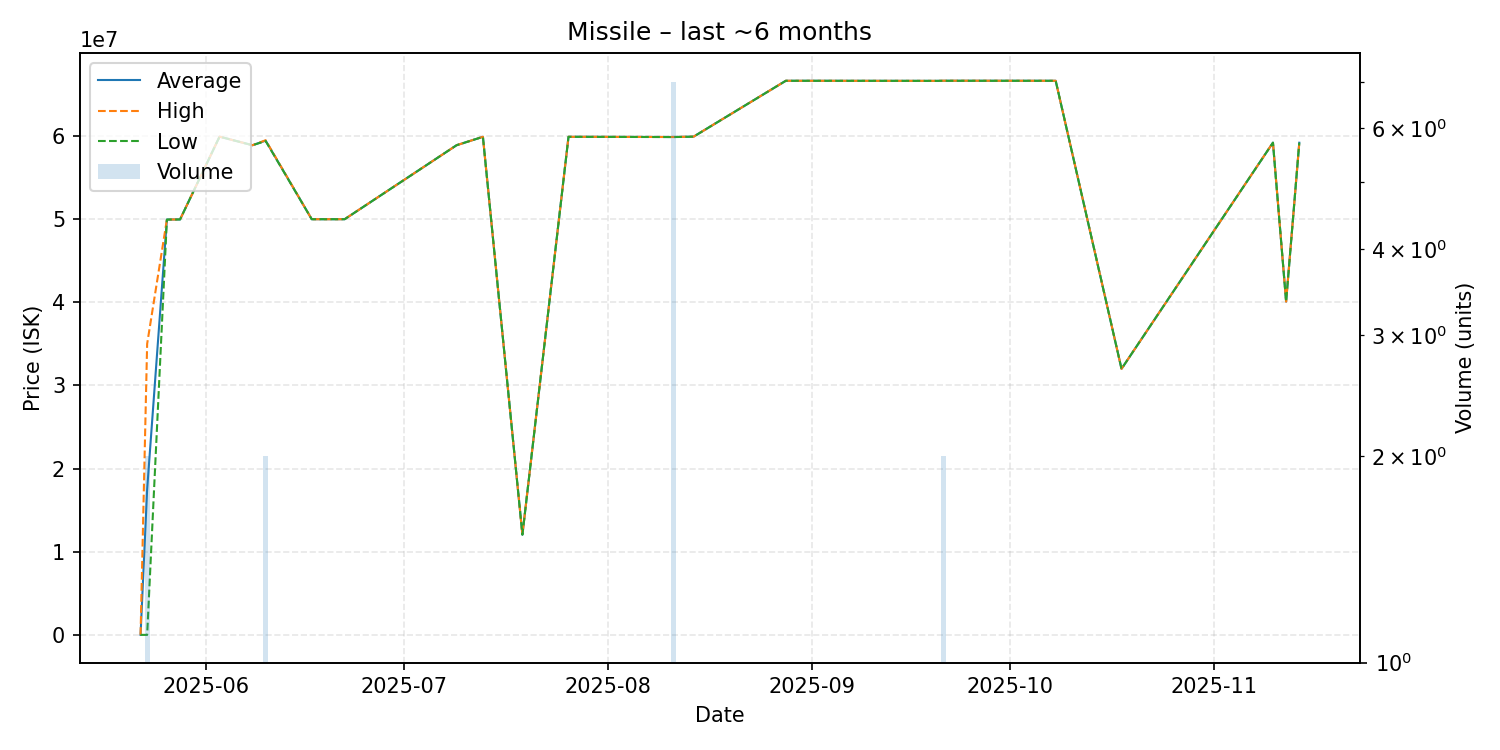

The data file committed next to this chart (first rows):
date, average, highest, lowest, order_count, volume
2025-05-22, 200.0, 200.0, 200.0, 1, 1
2025-05-23, 17500100, 35000000, 200.0, 2, 2
2025-05-26, 49960000, 49960000, 49960000, 1, 1
2025-05-28, 49970000, 49970000, 49970000, 1, 1
2025-06-03, 59930000, 59930000, 59930000, 1, 1
2025-06-08, 58900000, 58900000, 58900000, 1, 1
2025-06-10, 59450000, 59500000, 59400000, 2, 2
2025-06-17, 50000000, 50000000, 50000000, 1, 1
2025-06-22, 50000000, 50000000, 50000000, 1, 1
2025-07-09, 58900000, 58900000, 58900000, 1, 1
2025-07-13, 59910000, 59910000, 59910000, 1, 1
2025-07-19, 12050000, 12050000, 12050000, 1, 1
2025-07-26, 59910000, 59910000, 59910000, 1, 1
2025-07-28, 59910000, 59910000, 59910000, 1, 1
2025-08-11, 59888571, 59890000, 59880000, 4, 7
2025-08-14, 59930000, 59930000, 59930000, 1, 1
2025-08-28, 66650000, 66650000, 66650000, 1, 1
2025-08-29, 66650000, 66650000, 66650000, 1, 1
2025-08-30, 66650000, 66650000, 66650000, 1, 1
2025-09-01, 66650000, 66650000, 66650000, 1, 1
2025-09-20, 66640000, 66640000, 66640000, 1, 1
2025-09-21, 66655000, 66660000, 66650000, 2, 2
2025-10-08, 66650000, 66650000, 66650000, 1, 1
2025-10-18, 32000000, 32000000, 32000000, 1, 1
2025-11-10, 59210000, 59210000, 59210000, 1, 1
2025-11-12, 40090000, 40090000, 40090000, 1, 1
2025-11-14, 59200000, 59200000, 59200000, 1, 1
